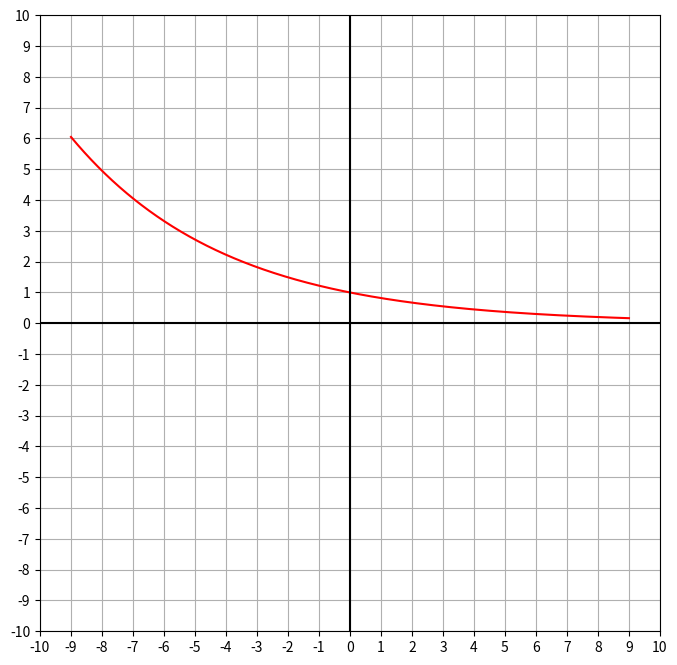

Source code (Python):
from scipy import stats
import pandas as pd
import matplotlib.pyplot as plt
import numpy as np
import math as m

plt.figure(figsize=(8,8))

Xt = np.arange(-10, 11, 1)
Yt = np.arange(-10, 11, 1)
x = np.linspace(-9, 9, 1000)
y = -1 + np.sqrt(x+2)
y = -4*np.exp(-x/3)
y = 1 - np.log(x-4)/np.log(3)
y = 0.5*np.sin(x + np.pi/4)

k = -0.2
y = np.exp(k*x)

Xmax = max(Xt)
Xmin = min(Xt)
Ymax = max(Yt)
Ymin = min(Yt)


plt.plot(x, y, color='r')
plt.plot([Xmin,Xmax],[0,0], color='k')
plt.plot([0,0],[Ymin,Ymax], color='k')
plt.xticks(Xt)
plt.yticks(Yt)
plt.grid()
plt.xlim(Xmin, Xmax)
plt.ylim(Ymin, Ymax)

plt.show()
